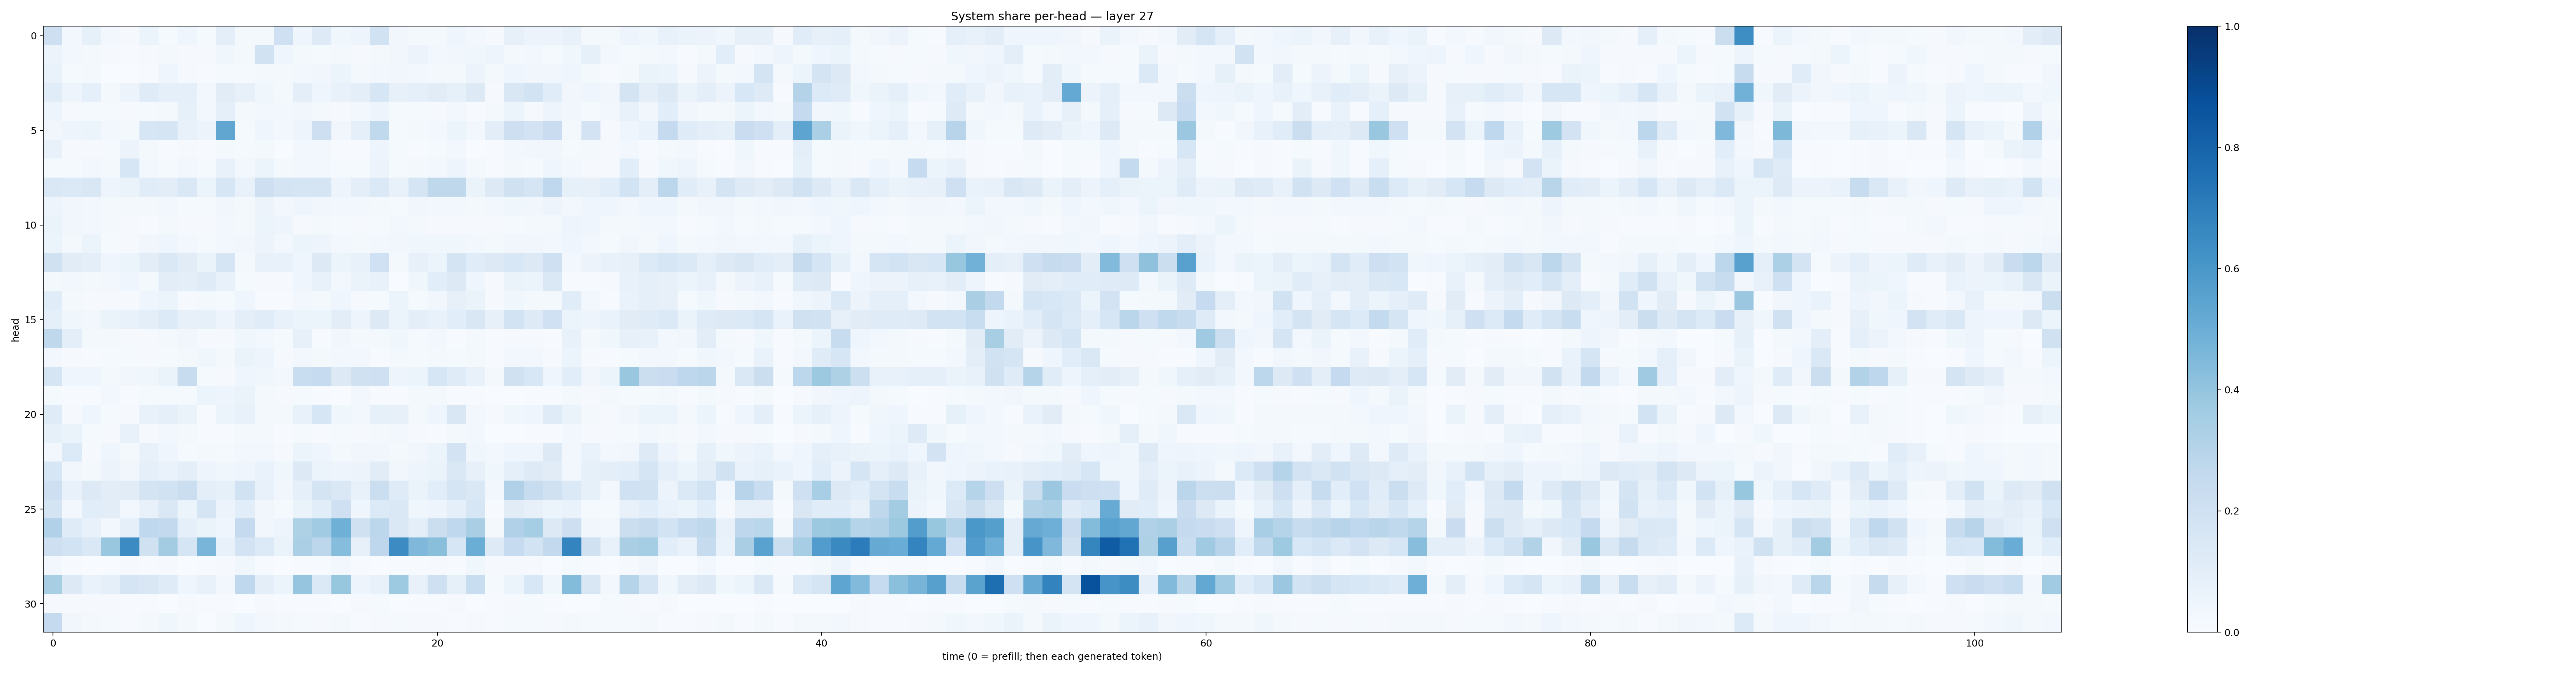

The data file committed next to this chart (first rows):
0.21265098, 0.028177472, 0.082660615, 0.025485478, 0.011165098, 0.061415475, 0.013919195, 0.046634175, 0.015547331, 0.101049736, 0.020037616, 0.020206444, 0.20405011, 0.04029265, 0.122981556, 0.03787518, 0.048470683, 0.19184218, 0.03131199, 0.023008885, 0.02274743, 0.04182269, 0.026074309, 0.008445034
0.05515, 0.02391, 0.01734, 0.008165, 0.006018, 0.01041, 0.01844, 0.01157, 0.007981, 0.0355, 0.02061, 0.1897, 0.04443, 0.01804, 0.0153, 0.01802, 0.0116, 0.0158, 0.0327, 0.0583, 0.0245, 0.0314, 0.03674, 0.0484
0.06651, 0.01302, 0.01623, 0.003413, 0.003895, 0.006104, 0.0446, 0.01101, 0.005924, 0.01275, 0.01229, 0.02001, 0.01875, 0.02354, 0.03222, 0.05992, 0.0195, 0.02379, 0.03252, 0.02501, 0.01846, 0.01927, 0.05672, 0.01806
0.1171, 0.04741, 0.09131, 0.01918, 0.05592, 0.1199, 0.08802, 0.0888, 0.0257, 0.1124, 0.07996, 0.03805, 0.01614, 0.09654, 0.04482, 0.07417, 0.1007, 0.1574, 0.08119, 0.09165, 0.1126, 0.08542, 0.1257, 0.00973
0.04792, 0.007994, 0.01373, 0.01496, 0.01116, 0.01524, 0.02333, 0.08315, 0.02478, 0.08771, 0.0172, 0.02753, 0.02898, 0.03393, 0.01775, 0.007902, 0.0303, 0.04841, 0.01322, 0.01483, 0.0114, 0.02825, 0.007194, 0.02192
0.03506, 0.05038, 0.06058, 0.02802, 0.01718, 0.1571, 0.1692, 0.07652, 0.05651, 0.5337, 0.01527, 0.04447, 0.02964, 0.0482, 0.2148, 0.03439, 0.08949, 0.2641, 0.0136, 0.01896, 0.02786, 0.05184, 0.02728, 0.1021
0.07668, 0.01029, 0.01137, 0.01379, 0.05577, 0.02323, 0.006582, 0.01154, 0.00406, 0.02066, 0.01275, 0.02011, 0.003861, 0.02345, 0.02753, 0.006626, 0.005909, 0.05032, 0.01365, 0.00692, 0.01352, 0.02406, 0.00318, 0.00655
0.0134, 0.01321, 0.02652, 0.02142, 0.1571, 0.02782, 0.01319, 0.02717, 0.0139, 0.07176, 0.02577, 0.05236, 0.01753, 0.02663, 0.02841, 0.01489, 0.01351, 0.05724, 0.01397, 0.01824, 0.02618, 0.04702, 0.02047, 0.007097
0.1452, 0.1376, 0.1505, 0.04984, 0.06484, 0.1143, 0.1019, 0.1457, 0.05264, 0.1622, 0.07534, 0.2113, 0.179, 0.1693, 0.1671, 0.04988, 0.1004, 0.1381, 0.07193, 0.1699, 0.2716, 0.273, 0.06377, 0.1306
0.04902, 0.03126, 0.02429, 0.01581, 0.01706, 0.01601, 0.03118, 0.01222, 0.01269, 0.0344, 0.01571, 0.05624, 0.02567, 0.04657, 0.03302, 0.02378, 0.02582, 0.02071, 0.01536, 0.03335, 0.02838, 0.03055, 0.01896, 0.02904
0.06335, 0.03189, 0.02571, 0.02261, 0.008845, 0.007085, 0.01989, 0.009731, 0.009715, 0.03029, 0.02004, 0.06199, 0.04706, 0.01134, 0.02299, 0.01272, 0.009441, 0.01397, 0.02791, 0.01699, 0.01113, 0.01089, 0.0103, 0.01118
0.06159, 0.02185, 0.0546, 0.01435, 0.009293, 0.03359, 0.04162, 0.02798, 0.01253, 0.02474, 0.03236, 0.05589, 0.03061, 0.05352, 0.0504, 0.02427, 0.01882, 0.02894, 0.03198, 0.03521, 0.03814, 0.03893, 0.02744, 0.01971
0.1991, 0.1125, 0.09704, 0.04479, 0.05936, 0.105, 0.147, 0.1125, 0.06323, 0.169, 0.02087, 0.07182, 0.0738, 0.04366, 0.1319, 0.06001, 0.07235, 0.1999, 0.02084, 0.08201, 0.06199, 0.1771, 0.1136, 0.13
0.02025, 0.02424, 0.01576, 0.02453, 0.04004, 0.02302, 0.1028, 0.09868, 0.1195, 0.07655, 0.01226, 0.01115, 0.009174, 0.04658, 0.07717, 0.02387, 0.06584, 0.0715, 0.003111, 0.03522, 0.1072, 0.1257, 0.04113, 0.01019
0.1148, 0.01605, 0.009746, 0.01104, 0.008114, 0.04348, 0.0596, 0.008314, 0.02304, 0.01224, 0.04043, 0.007669, 0.005876, 0.02479, 0.02226, 0.0439, 0.01138, 0.01357, 0.06112, 0.01191, 0.03219, 0.07869, 0.06466, 0.01109
0.08912, 0.0377, 0.03108, 0.06275, 0.07511, 0.1004, 0.1363, 0.07908, 0.08316, 0.04866, 0.0938, 0.1143, 0.07218, 0.05975, 0.05107, 0.1038, 0.05047, 0.1258, 0.05989, 0.1004, 0.07347, 0.1056, 0.1486, 0.08135
0.2727, 0.09606, 0.02322, 0.02247, 0.01126, 0.01095, 0.01653, 0.03264, 0.01117, 0.008529, 0.03553, 0.02766, 0.01469, 0.07939, 0.006977, 0.03187, 0.01729, 0.01755, 0.03602, 0.01482, 0.0261, 0.0049, 0.02206, 0.006851
0.02919, 0.009834, 0.004799, 0.01395, 0.01179, 0.007919, 0.01536, 0.01962, 0.03853, 0.0204, 0.06354, 0.04804, 0.01156, 0.03081, 0.01884, 0.02839, 0.02845, 0.007527, 0.02193, 0.01206, 0.01862, 0.0138, 0.02283, 0.003912
0.1702, 0.0408, 0.04573, 0.01585, 0.03243, 0.03717, 0.06559, 0.2357, 0.01506, 0.01019, 0.04106, 0.03582, 0.02667, 0.2339, 0.2476, 0.1261, 0.1978, 0.2054, 0.04959, 0.05269, 0.1592, 0.1203, 0.07043, 0.01868
0.01491, 0.005159, 0.004871, 0.02588, 0.004385, 0.01527, 0.01441, 0.01301, 0.05947, 0.04867, 0.06316, 0.01906, 0.008621, 0.01294, 0.005835, 0.003298, 0.02998, 0.004612, 0.007716, 0.01589, 0.01682, 0.006765, 0.006056, 0.001761
0.1186, 0.007827, 0.0394, 0.01234, 0.007887, 0.07557, 0.09086, 0.06518, 0.004758, 0.05329, 0.07692, 0.01653, 0.01578, 0.07308, 0.1573, 0.03536, 0.02688, 0.08492, 0.08105, 0.01857, 0.0443, 0.1512, 0.02739, 0.008348
0.08451, 0.06358, 0.01362, 0.00925, 0.07468, 0.01029, 0.02386, 0.02175, 0.006199, 0.004745, 0.01601, 0.01573, 0.006701, 0.01497, 0.006072, 0.01377, 0.009747, 0.01902, 0.02788, 0.01084, 0.005879, 0.01765, 0.03041, 0.0009411
0.03079, 0.1342, 0.01143, 0.04147, 0.01845, 0.0771, 0.04399, 0.01198, 0.01969, 0.01301, 0.029, 0.02776, 0.01016, 0.06003, 0.04003, 0.01847, 0.03396, 0.03341, 0.01689, 0.03224, 0.06042, 0.1823, 0.03737, 0.02863
0.1616, 0.03387, 0.02004, 0.05668, 0.03373, 0.09042, 0.0675, 0.1004, 0.04705, 0.03602, 0.04502, 0.068, 0.03575, 0.131, 0.05964, 0.04855, 0.05729, 0.1121, 0.03362, 0.04709, 0.0635, 0.1482, 0.07984, 0.0362
0.2112, 0.07489, 0.1255, 0.1022, 0.1117, 0.1747, 0.1911, 0.2213, 0.09534, 0.08425, 0.1879, 0.07218, 0.03323, 0.09138, 0.1783, 0.1428, 0.07786, 0.222, 0.1208, 0.06269, 0.1086, 0.1655, 0.1464, 0.02699
0.1753, 0.03085, 0.1089, 0.1017, 0.02933, 0.07468, 0.1453, 0.05926, 0.1679, 0.05819, 0.1077, 0.03167, 0.01239, 0.06587, 0.109, 0.206, 0.04641, 0.1354, 0.1409, 0.0357, 0.04937, 0.08714, 0.1617, 0.007559
0.3202, 0.1173, 0.07347, 0.03105, 0.09026, 0.269, 0.259, 0.0918, 0.06428, 0.04498, 0.2527, 0.03297, 0.05019, 0.3233, 0.3647, 0.4896, 0.1986, 0.2793, 0.1408, 0.0976, 0.2227, 0.2673, 0.3364, 0.01836
0.2123, 0.1868, 0.1478, 0.3885, 0.6453, 0.1984, 0.3559, 0.1651, 0.4652, 0.07585, 0.181, 0.1342, 0.06342, 0.3353, 0.2806, 0.432, 0.08149, 0.2765, 0.6469, 0.4493, 0.4235, 0.1606, 0.5022, 0.1225
0.02518, 0.006327, 0.001615, 0.002325, 0.008875, 0.004183, 0.00831, 0.003354, 0.003912, 0.01064, 0.03771, 0.007296, 0.002739, 0.005671, 0.005983, 0.02761, 0.005372, 0.00259, 0.004207, 0.004121, 0.008109, 0.004043, 0.03611, 0.00952
0.3418, 0.1318, 0.06775, 0.08765, 0.1655, 0.1511, 0.1179, 0.04545, 0.0745, 0.02418, 0.266, 0.09975, 0.05941, 0.3947, 0.1387, 0.392, 0.04817, 0.07538, 0.3727, 0.07726, 0.2073, 0.08372, 0.2338, 0.01257
0.007826, 0.009804, 0.01051, 0.009485, 0.004338, 0.00405, 0.003749, 0.009954, 0.00501, 0.006049, 0.003379, 0.009298, 0.004667, 0.004136, 0.005846, 0.002629, 0.01008, 0.01314, 0.001845, 0.004794, 0.005873, 0.01099, 0.003305, 0.004861
0.2537, 0.03379, 0.01867, 0.01247, 0.006127, 0.01762, 0.03722, 0.01586, 0.0038, 0.02283, 0.04184, 0.02874, 0.02307, 0.01371, 0.01045, 0.01641, 0.004711, 0.008474, 0.01482, 0.01106, 0.007815, 0.007362, 0.0097, 0.007146
